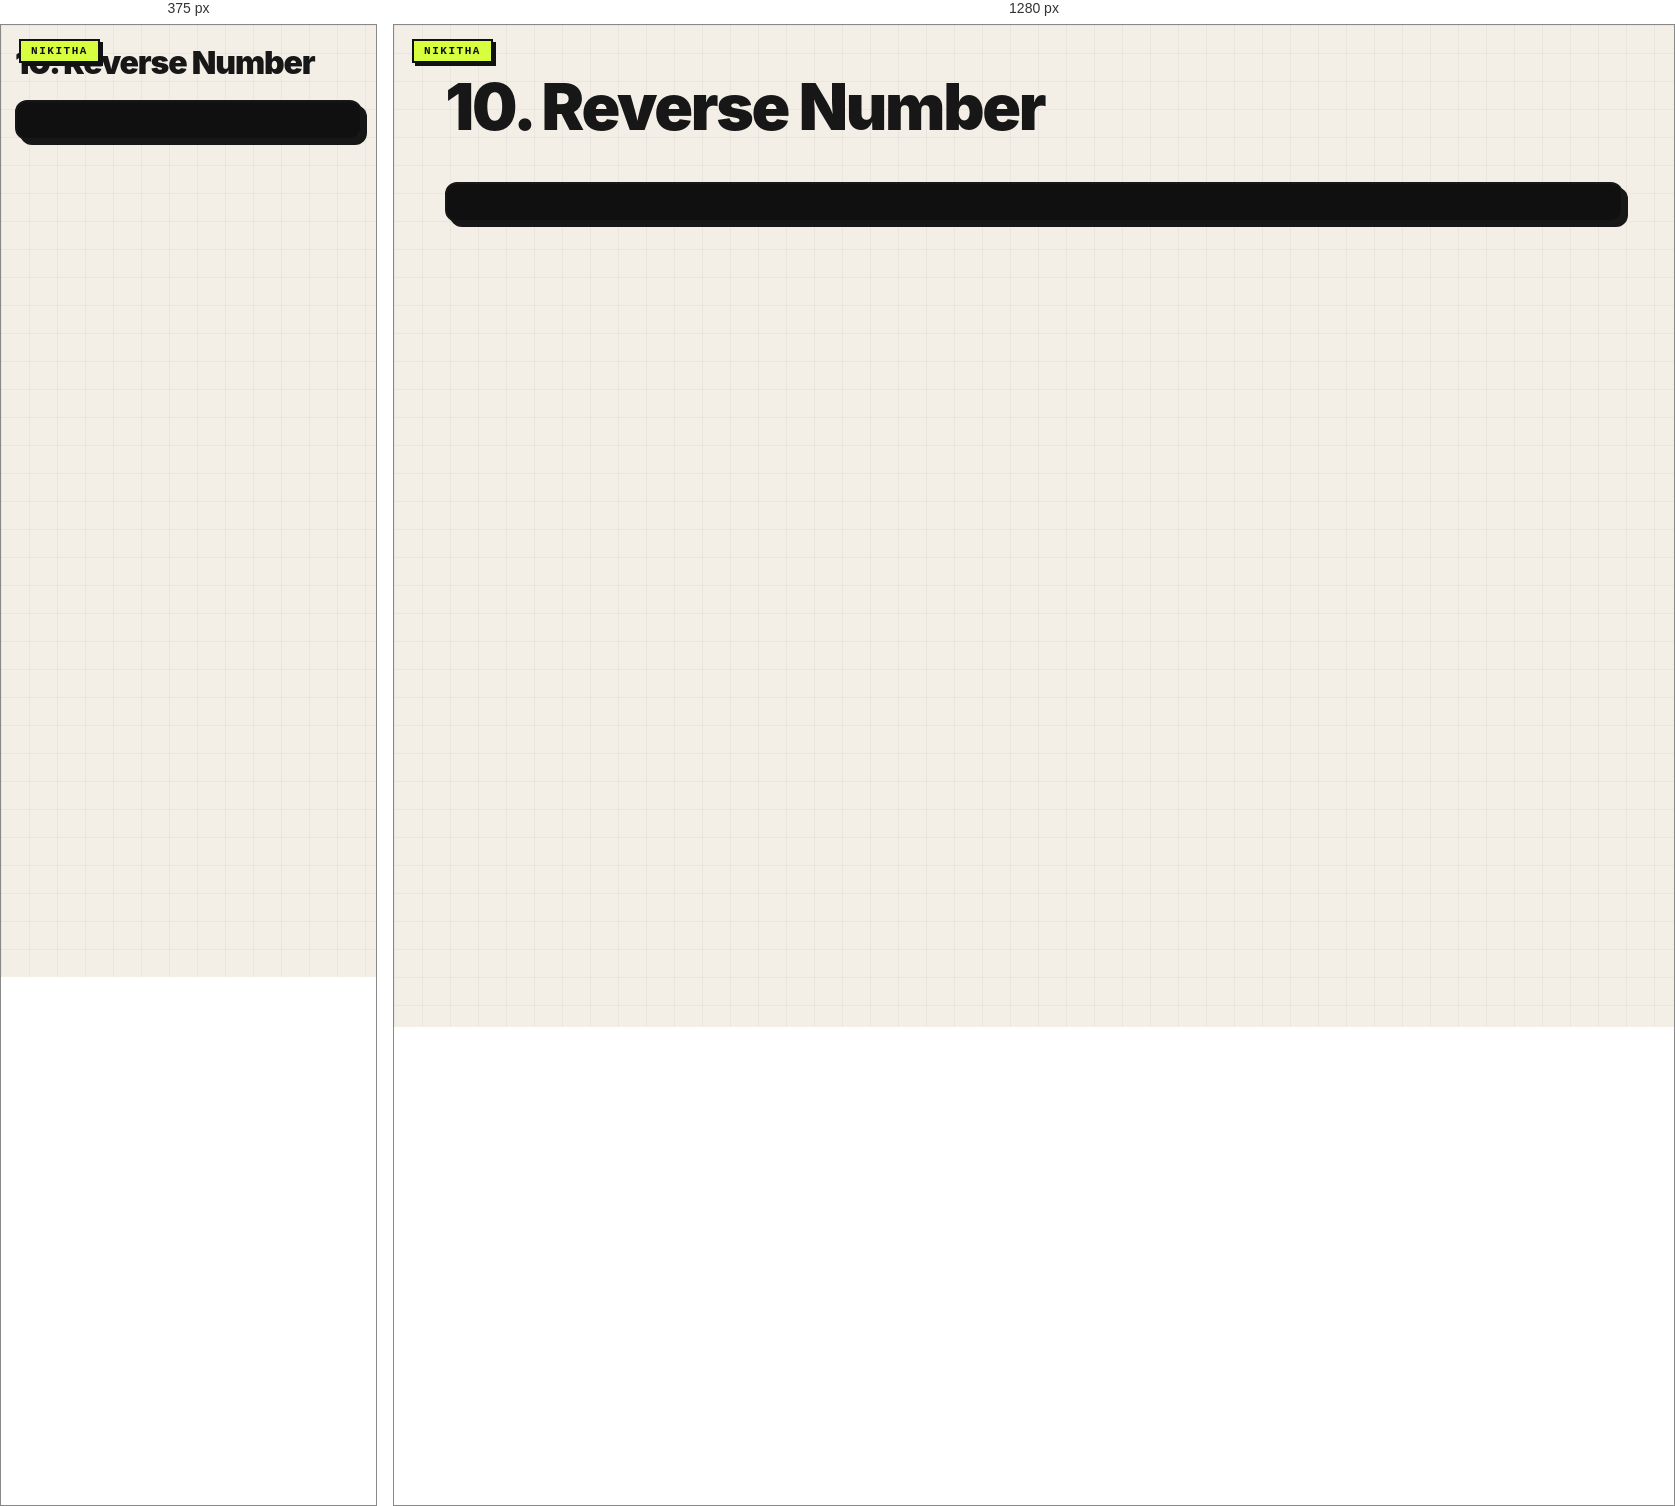
Rendered at 375 px and 1280 px, left to right.

<!-- file: 10-reverse-number.html -->
<link rel="stylesheet" href="../nikitha-ui.css"><!doctype html><meta charset="utf-8"><title>10 Reverse Number</title><body class="nikitha-ui"><h1>10. Reverse Number</h1><pre id="output"></pre><script>output.textContent=Number('12345'.split('').reverse().join(''));</script>
</body>


/* @media block from nikitha-ui.css */
@media(max-width:640px){
  body.nikitha-ui{padding:22px 14px 30px !important}
  body.nikitha-ui::before{position:absolute}
  body.nikitha-ui > main,
  body.nikitha-ui > header,
  body.nikitha-ui > .page{box-shadow:5px 5px 0 #171717 !important}
}